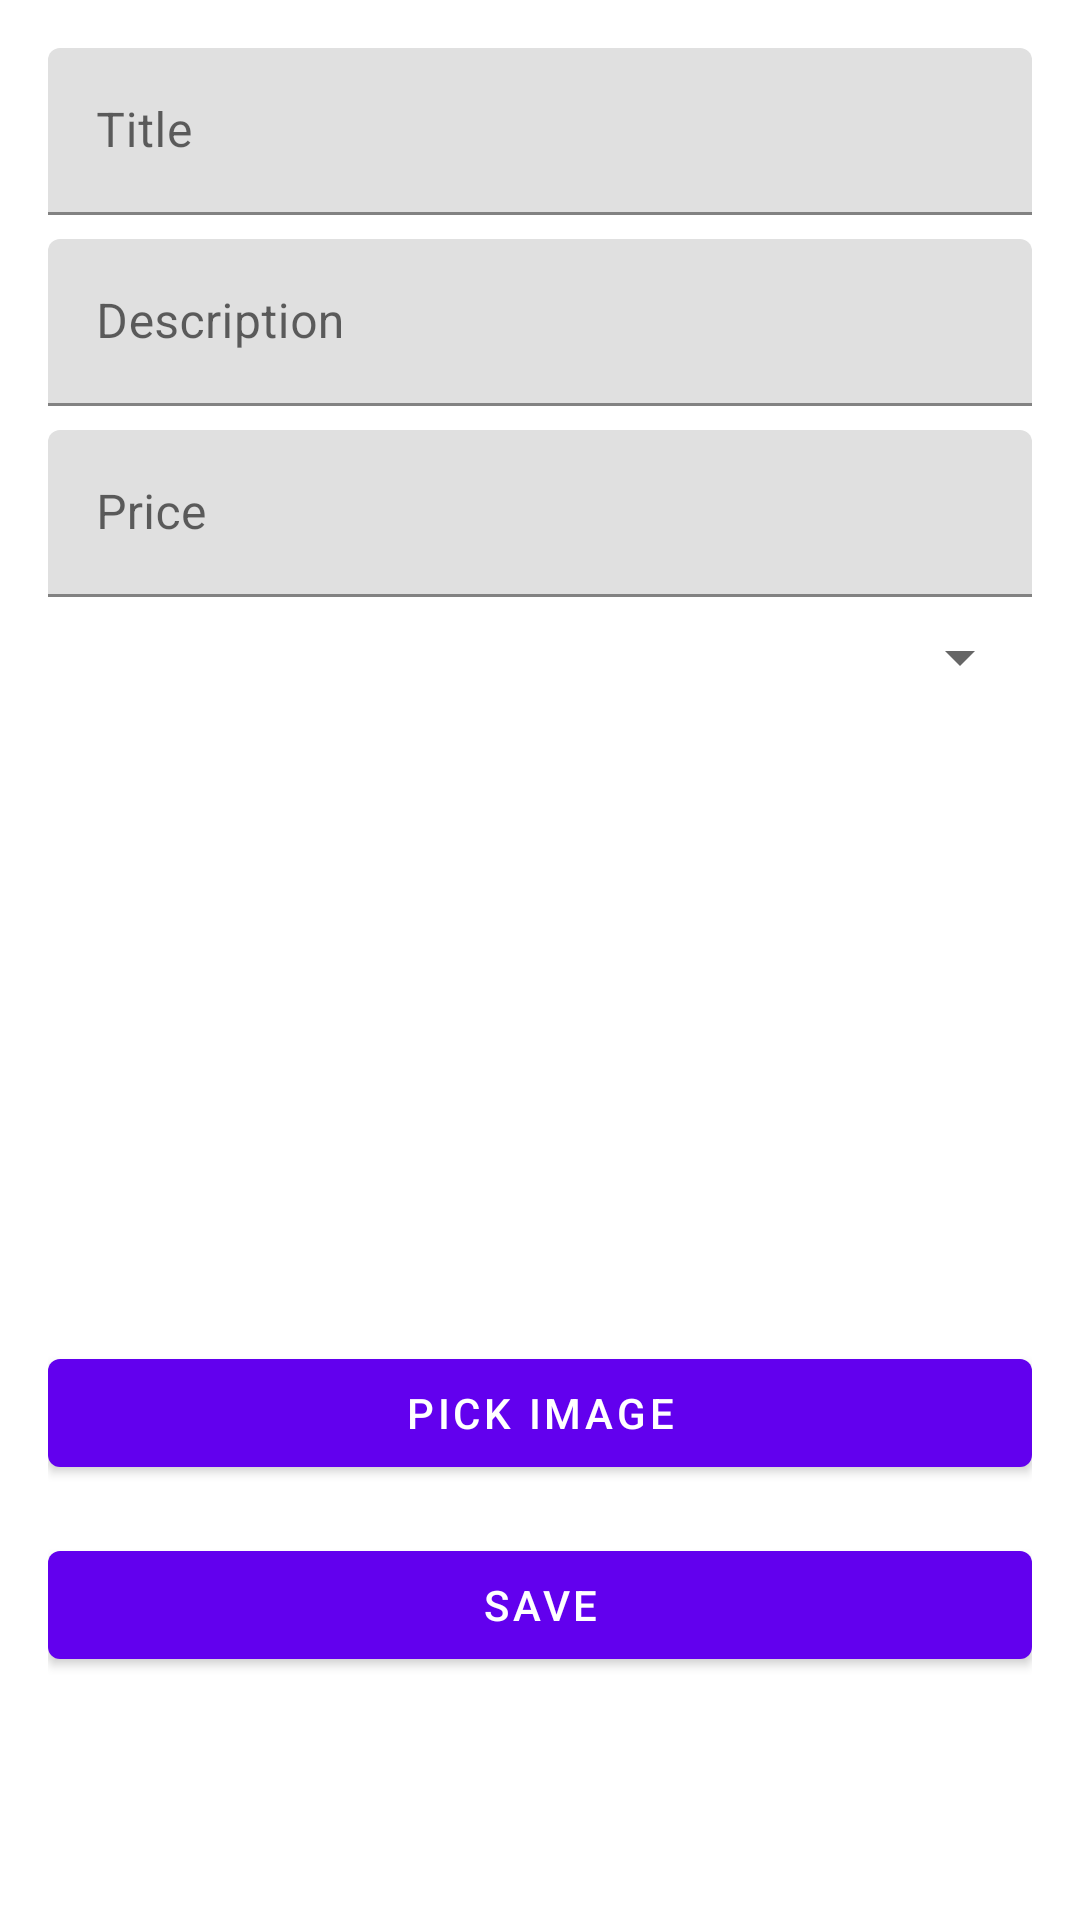

Layout XML and referenced resources for this Android screen:
<!-- AndroidManifest.xml: application theme Theme.SellSmart -->
<!-- res/layout/fragment_add_item.xml -->
<ScrollView xmlns:android="http://schemas.android.com/apk/res/android"
  android:layout_width="match_parent" android:layout_height="match_parent">
  <LinearLayout android:orientation="vertical" android:padding="16dp"
    android:layout_width="match_parent" android:layout_height="wrap_content">
    <com.google.android.material.textfield.TextInputLayout
      android:layout_width="match_parent" android:layout_height="wrap_content">
      <com.google.android.material.textfield.TextInputEditText
        android:id="@+id/etTitle" android:hint="Title"
        android:layout_width="match_parent" android:layout_height="wrap_content"/>
    </com.google.android.material.textfield.TextInputLayout>

    <com.google.android.material.textfield.TextInputLayout
      android:layout_width="match_parent" android:layout_height="wrap_content"
      android:layout_marginTop="8dp">
      <com.google.android.material.textfield.TextInputEditText
        android:id="@+id/etDescription" android:hint="Description"
        android:layout_width="match_parent" android:layout_height="wrap_content"/>
    </com.google.android.material.textfield.TextInputLayout>

    <com.google.android.material.textfield.TextInputLayout
      android:layout_width="match_parent" android:layout_height="wrap_content"
      android:layout_marginTop="8dp">
      <com.google.android.material.textfield.TextInputEditText
        android:id="@+id/etPrice" android:hint="Price"
        android:inputType="numberDecimal"
        android:layout_width="match_parent" android:layout_height="wrap_content"/>
    </com.google.android.material.textfield.TextInputLayout>

    <Spinner
      android:id="@+id/spCategory"
      android:layout_width="match_parent" android:layout_height="wrap_content"
      android:layout_marginTop="8dp"/>

    <ImageView
      android:id="@+id/ivPicked"
      android:layout_width="match_parent" android:layout_height="200dp"
      android:scaleType="centerCrop" android:layout_marginTop="8dp"/>

    <com.google.android.material.button.MaterialButton
      android:id="@+id/btnPickImage" android:text="Pick Image"
      android:layout_width="match_parent" android:layout_height="wrap_content"
      android:layout_marginTop="8dp"/>

    <com.google.android.material.button.MaterialButton
      android:id="@+id/btnSave" android:text="Save"
      android:layout_width="match_parent" android:layout_height="wrap_content"
      android:layout_marginTop="16dp"/>
  </LinearLayout>
</ScrollView>
<!-- resources referenced by this layout -->
<resources>
  <style name="Theme.SellSmart" parent="Theme.MaterialComponents.DayNight.NoActionBar" />
</resources>
